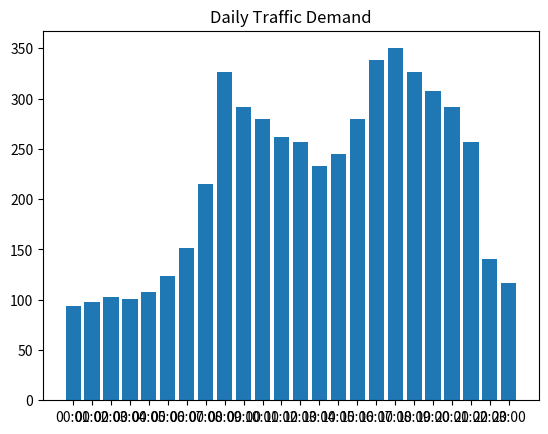

Write Python code to recreate this figure.
import matplotlib.pyplot as plt


plt.title("Daily Traffic Demand")


def generateTrafficDemandNewYork():
    xlabels = ["00:00", "01:00", "02:00", "03:00", "04:00", "05:00", "06:00", "07:00", "08:00", "09:00", "10:00", 
                "11:00", "12:00", "13:00", "14:00", "15:00", "16:00", "17:00", "18:00", "19:00", "20:00", "21:00", "22:00", "23:00"]
    yvalues = [400, 420, 440, 430, 460, 530, 650, # 06:00
                920, 1400, 1250, 1200, 1120, 1100, # 12:00
                1000, 1050, 1200, 1450, 1500, 1400, # 18:00
                1320, 1250, 1100, 600, 500]
    
    max_flow = max(yvalues)    
    max_inflow_per_lane = 350 # 0 - 320
    n_intersections = 12 # 12 (3x4)
    scale_factor = max_flow/n_intersections/max_inflow_per_lane
    
    yvalues2 = [y/n_intersections/scale_factor for y in yvalues]

    return xlabels, yvalues2

xlabels, yvalues = generateTrafficDemandNewYork()
plt.bar(xlabels, yvalues)

for it in range(0, len(xlabels)):
    for x in range(0, 12):
        for y in range(0, 12):
            route = str(x)+"_"+str(y)
            flowLabel = route+"_"+xlabels[it].replace(":","")
            prob = yvalues[it]/3600
            begin = 3600*it
            end = 3600*(it+1)
            flow_string = '<flow id="'+flowLabel+'" probability="'+str(prob)+'" route="'+route+'" begin="'+str(begin)+'" end="'+str(end)+'" > </flow>'
            print(flow_string)
# <flow id="flow_main_left_car_1" probability="0.2" route="0_0" begin="0" end="3600" > </flow>

